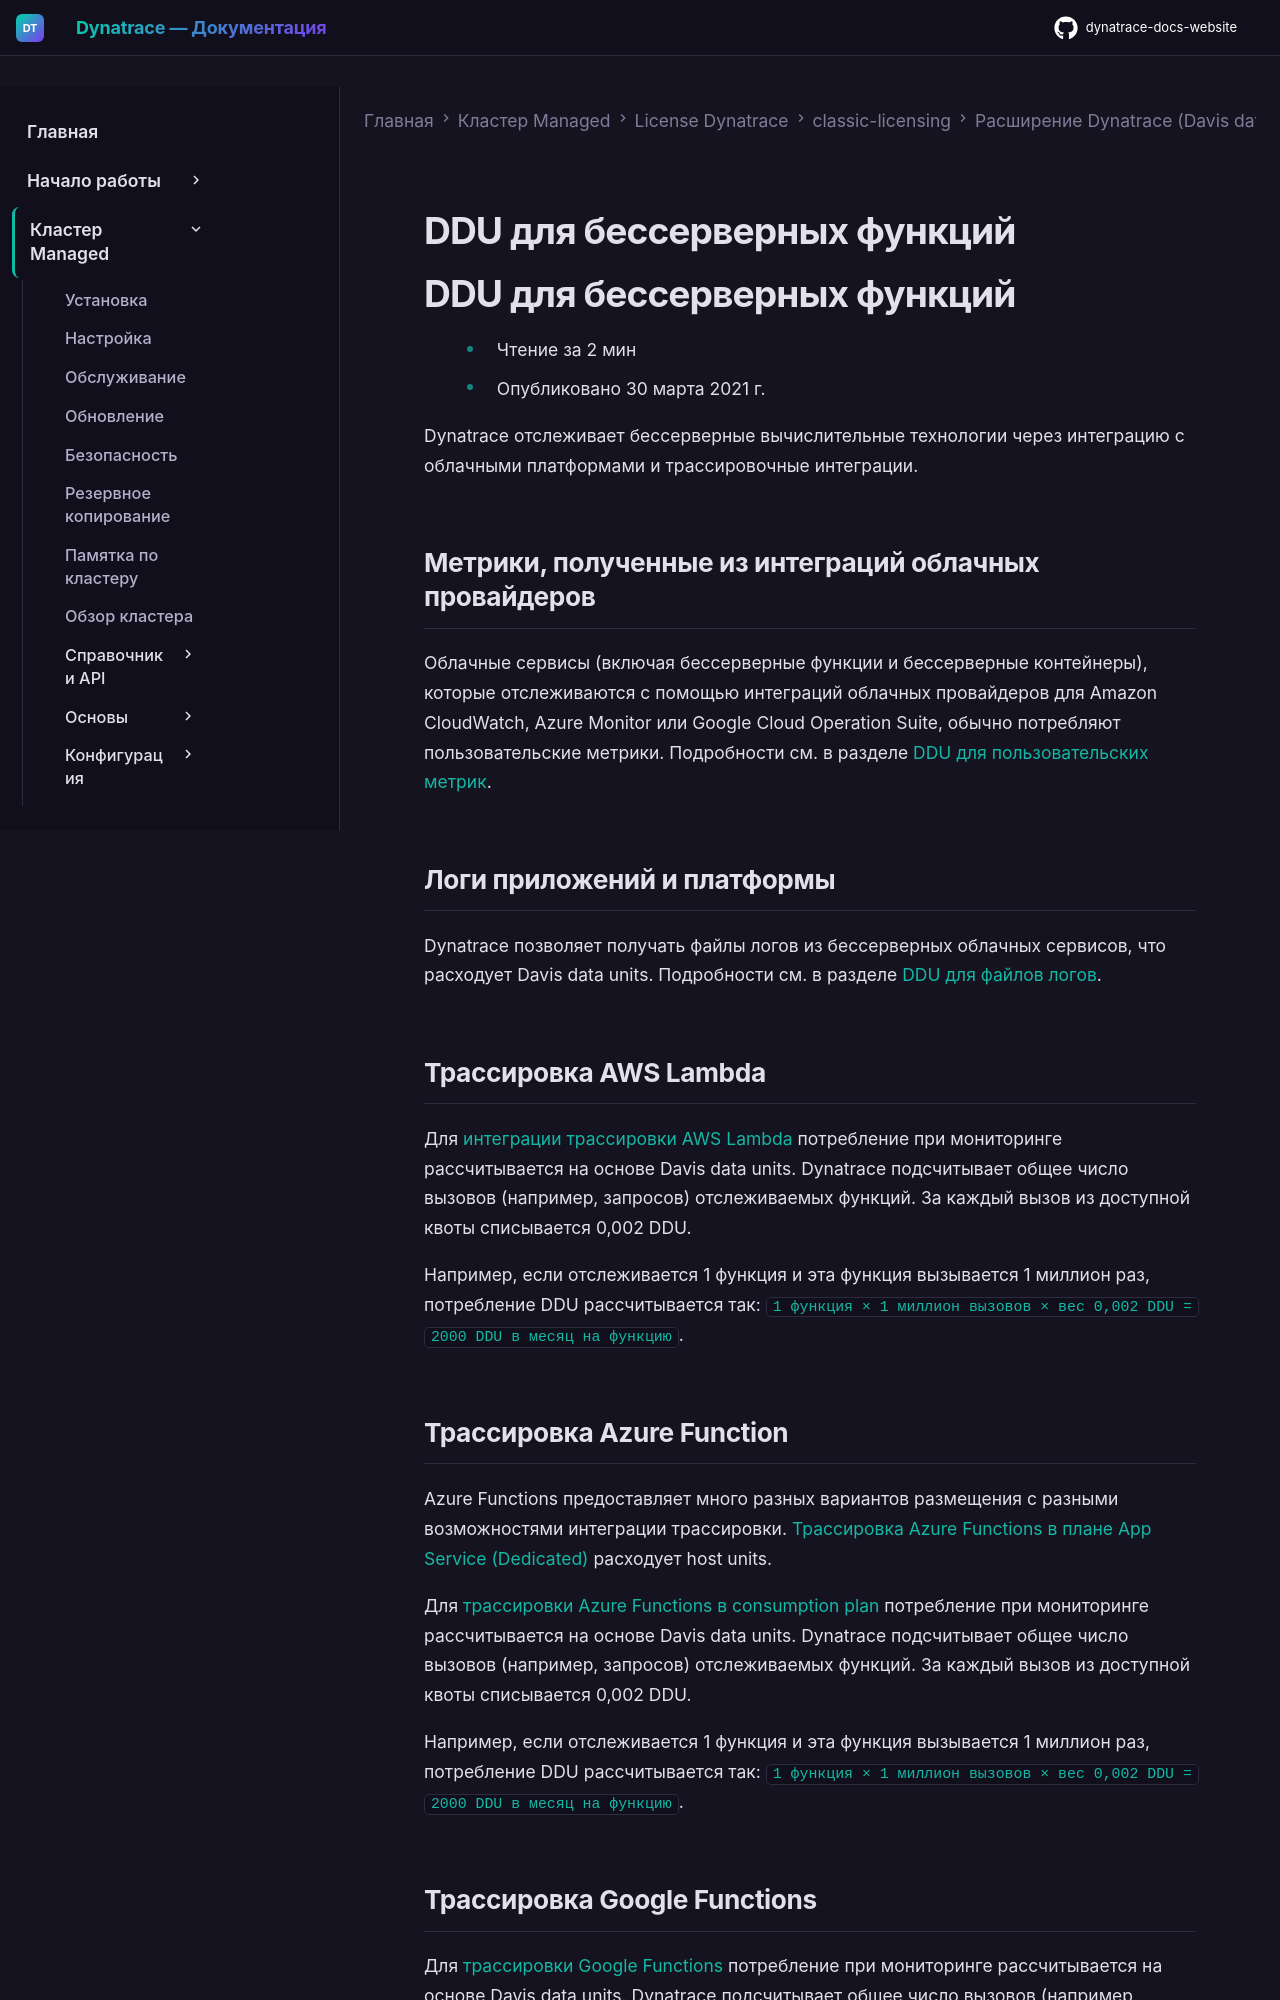

repository: Yerkebulan-Ardabayev/dynatrace-docs-website · page: managed-ru/license/classic-licensing/davis-data-units/serverless-monitoring/index.html · generator: mkdocs

---
title: DDU для бессерверных функций
source: https://docs.dynatrace.com/managed/license/classic-licensing/davis-data-units/serverless-monitoring
---

# DDU для бессерверных функций

# DDU для бессерверных функций

* Чтение за 2 мин
* Опубликовано 30 марта 2021 г.

Dynatrace отслеживает бессерверные вычислительные технологии через интеграцию с облачными платформами и трассировочные интеграции.

## Метрики, полученные из интеграций облачных провайдеров

Облачные сервисы (включая бессерверные функции и бессерверные контейнеры), которые отслеживаются с помощью интеграций облачных провайдеров для Amazon CloudWatch, Azure Monitor или Google Cloud Operation Suite, обычно потребляют пользовательские метрики. Подробности см. в разделе [DDU для пользовательских метрик](/managed/license/classic-licensing/davis-data-units/metric-cost-calculation "Understand how to calculate Davis data unit consumption and costs related to monitored metrics.").

## Логи приложений и платформы

Dynatrace позволяет получать файлы логов из бессерверных облачных сервисов, что расходует Davis data units. Подробности см. в разделе [DDU для файлов логов](/managed/license/classic-licensing/davis-data-units/log-monitoring-consumption "Understand how the volume of DDU consumption is calculated for Dynatrace Log Monitoring Classic.").

## Трассировка AWS Lambda

Для [интеграции трассировки AWS Lambda](/managed/ingest-from/amazon-web-services/integrate-into-aws/aws-lambda-integration/aws-lambda-classic/aws-lambda-extension "Monitor Lambda functions written in Python, Node.js, and Java.") потребление при мониторинге рассчитывается на основе Davis data units. Dynatrace подсчитывает общее число вызовов (например, запросов) отслеживаемых функций. За каждый вызов из доступной квоты списывается 0,002 DDU.

Например, если отслеживается 1 функция и эта функция вызывается 1 миллион раз, потребление DDU рассчитывается так: `1 функция × 1 миллион вызовов × вес 0,002 DDU = 2000 DDU в месяц на функцию`.

## Трассировка Azure Function

Azure Functions предоставляет много разных вариантов размещения с разными возможностями интеграции трассировки. [Трассировка Azure Functions в плане App Service (Dedicated)](/managed/ingest-from/microsoft-azure-services/azure-integrations/azure-functions/integrate-oneagent-on-azure-functions "Learn how to install, configure, update, and uninstall OneAgent for monitoring Azure Functions using an Azure site extension.") расходует host units.

Для [трассировки Azure Functions в consumption plan](/managed/ingest-from/microsoft-azure-services/azure-integrations/azure-functions/func-dynamic-plans "Learn how to install, configure, update, and uninstall OneAgent for monitoring Azure Functions on serverless hosting plans") потребление при мониторинге рассчитывается на основе Davis data units. Dynatrace подсчитывает общее число вызовов (например, запросов) отслеживаемых функций. За каждый вызов из доступной квоты списывается 0,002 DDU.

Например, если отслеживается 1 функция и эта функция вызывается 1 миллион раз, потребление DDU рассчитывается так: `1 функция × 1 миллион вызовов × вес 0,002 DDU = 2000 DDU в месяц на функцию`.
